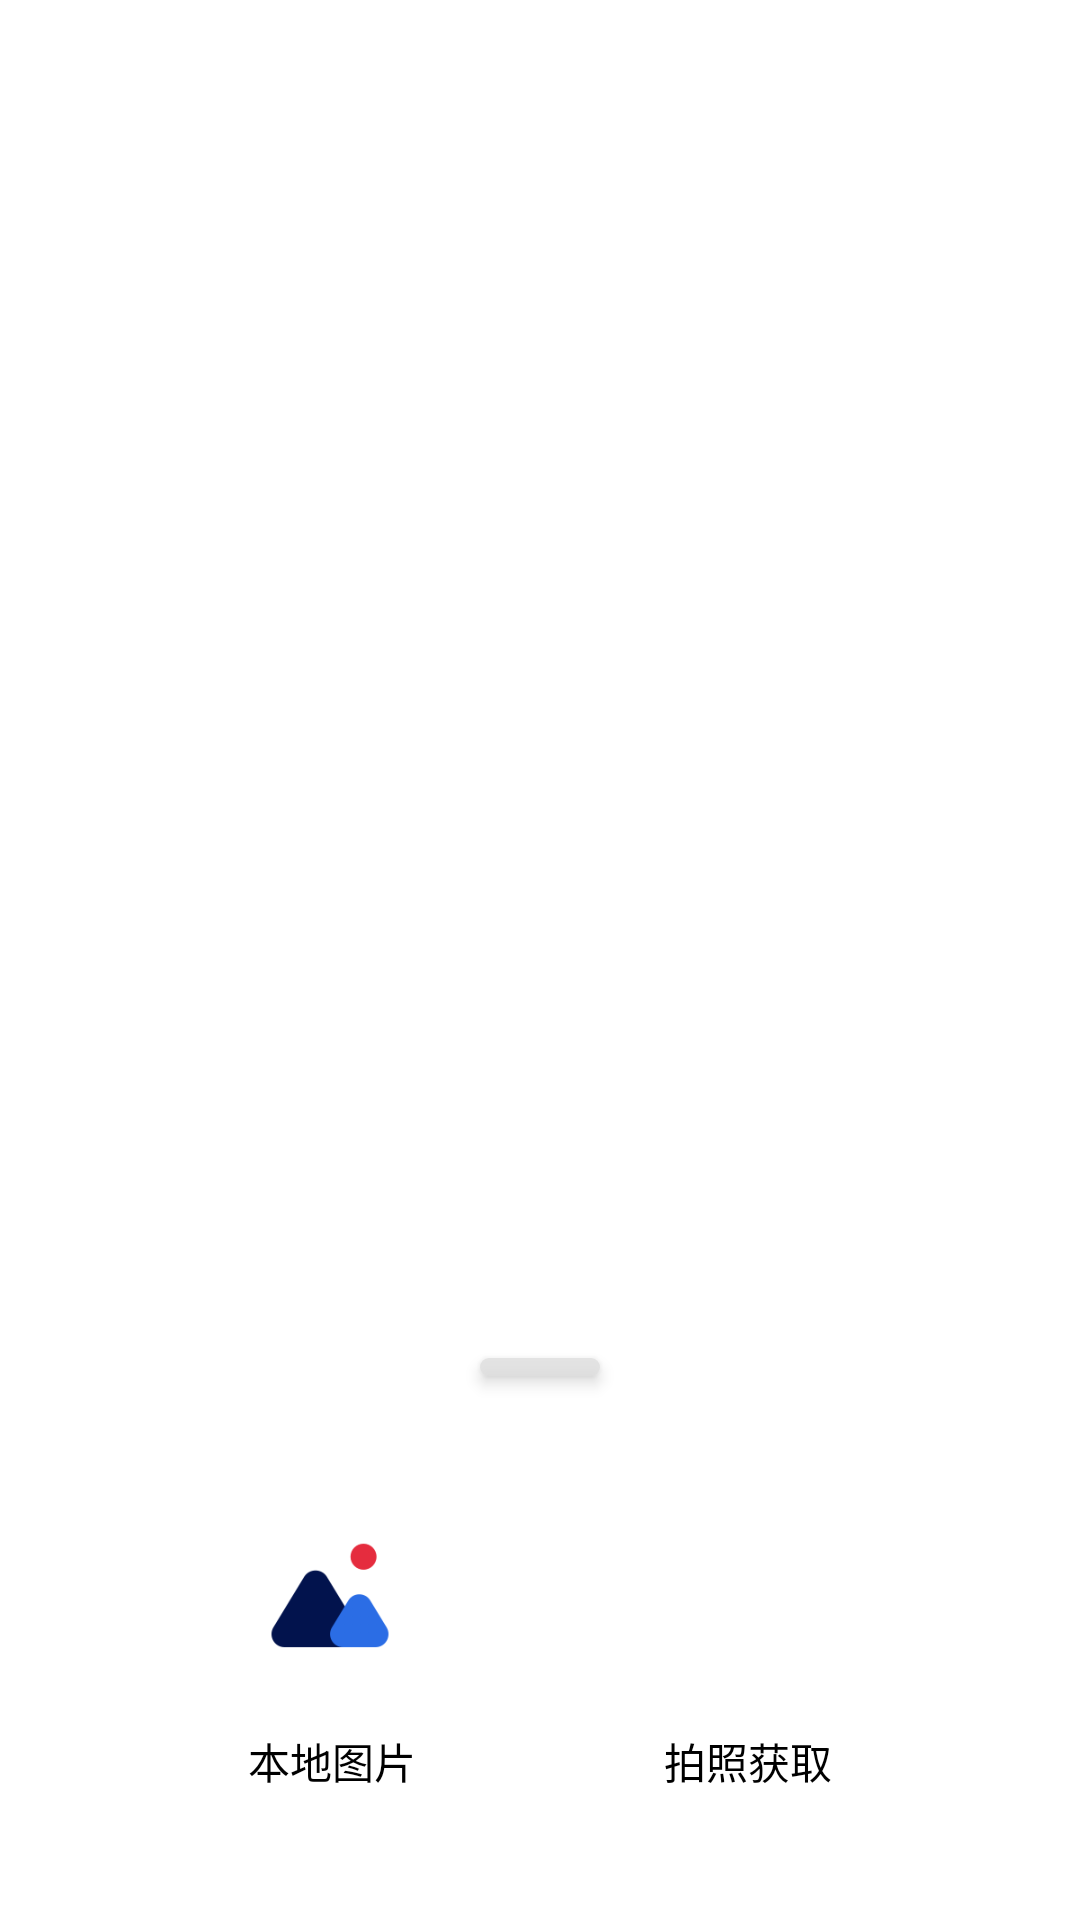

The Android layout XML behind this screen, and the referenced resources:
<!-- AndroidManifest.xml: application theme Theme.SEAI -->
<!-- res/layout/selectphoto.xml -->
<?xml version="1.0" encoding="utf-8"?>
<androidx.constraintlayout.widget.ConstraintLayout xmlns:android="http://schemas.android.com/apk/res/android"
    android:layout_width="match_parent"
    android:layout_height="wrap_content"
    xmlns:app="http://schemas.android.com/apk/res-auto">

    <View
        android:id="@+id/menu"
        android:layout_width="match_parent"
        android:layout_height="0dp"
        android:background="@drawable/top_radius"
        android:translationZ="3dp"
        app:layout_constraintBottom_toBottomOf="parent"
        app:layout_constraintDimensionRatio="16:9" />

    <View
        android:id="@+id/bar"
        android:layout_width="40dp"
        android:layout_height="6dp"
        android:layout_marginTop="15dp"
        android:background="@drawable/small_bar"
        android:translationZ="3dp"
        app:layout_constraintEnd_toEndOf="@id/menu"
        app:layout_constraintStart_toStartOf="@id/menu"
        app:layout_constraintTop_toTopOf="@id/menu" />

    <ImageView
        android:id="@+id/album"
        android:layout_width="60dp"
        android:layout_height="60dp"
        android:translationZ="3dp"
        android:contentDescription="@string/LocalPhoto"
        app:layout_constraintBottom_toTopOf="@id/album_tv"
        app:layout_constraintEnd_toStartOf="@id/take"
        app:layout_constraintHorizontal_chainStyle="spread"
        app:layout_constraintStart_toStartOf="@id/menu"
        app:layout_constraintTop_toBottomOf="@id/bar"
        app:layout_constraintVertical_chainStyle="packed"
        app:srcCompat="@drawable/album" />

    <ImageView
        android:id="@+id/take"
        android:layout_width="60dp"
        android:layout_height="60dp"
        android:translationZ="3dp"
        android:contentDescription="@string/TakeToGet"
        app:layout_constraintBottom_toTopOf="@id/take_tv"
        app:layout_constraintEnd_toEndOf="@id/menu"
        app:layout_constraintStart_toEndOf="@id/album"
        app:layout_constraintTop_toBottomOf="@id/bar"
        app:layout_constraintVertical_chainStyle="packed"
        app:srcCompat="@drawable/take_photo" />

    <TextView
        android:id="@+id/album_tv"
        android:layout_width="wrap_content"
        android:layout_height="wrap_content"
        android:layout_marginTop="15dp"
        android:text="@string/LocalPhoto"
        android:textColor="@color/black"
        android:textSize="14sp"
        android:translationZ="3dp"
        app:layout_constraintBottom_toBottomOf="@id/menu"
        app:layout_constraintEnd_toStartOf="@id/take_tv"
        app:layout_constraintStart_toStartOf="@id/menu"
        app:layout_constraintTop_toBottomOf="@id/album" />

    <TextView
        android:id="@+id/take_tv"
        android:layout_width="wrap_content"
        android:layout_height="wrap_content"
        android:layout_marginTop="15dp"
        android:text="@string/TakeToGet"
        android:textColor="@color/black"
        android:textSize="14sp"
        android:translationZ="3dp"
        app:layout_constraintBottom_toBottomOf="@id/menu"
        app:layout_constraintEnd_toEndOf="@id/menu"
        app:layout_constraintStart_toEndOf="@id/album_tv"
        app:layout_constraintTop_toBottomOf="@id/take" />

    <androidx.constraintlayout.widget.Group
        android:id="@+id/group"
        android:layout_width="wrap_content"
        android:layout_height="wrap_content"
        app:constraint_referenced_ids="menu,bar,album_tv,take_tv,take,album" />


</androidx.constraintlayout.widget.ConstraintLayout>
<!-- resources referenced by this layout -->
<resources>
  <color name="black">#FF000000</color>
  <!-- drawable album: png bitmap (drawable, 7006 bytes) -->
  <!-- drawable small_bar (drawable) -->
  <?xml version="1.0" encoding="utf-8"?>
  <shape xmlns:android="http://schemas.android.com/apk/res/android"
      android:shape="rectangle">
      <corners
          android:topLeftRadius="3dp"
          android:topRightRadius="3dp"
          android:bottomRightRadius="3dp"
          android:bottomLeftRadius="3dp"
          />
      <solid android:color="#D0E0E0E0" />
  </shape>
  <string name="LocalPhoto">本地图片</string>
  <string name="TakeToGet">拍照获取</string>
  <style name="Theme.SEAI" parent="Theme.MaterialComponents.DayNight.NoActionBar">
          
          <item name="colorPrimary">@color/blue</item>
          <item name="colorPrimaryVariant">@color/blue</item>
          <item name="colorOnPrimary">@color/white</item>
          
          <item name="colorSecondary">@color/green</item>
          <item name="colorSecondaryVariant">@color/green</item>
          <item name="colorOnSecondary">@color/black</item>
          
  
          
      </style>
  <color name="blue">#FFD1E7FE</color>
  <color name="white">#FFFFFFFF</color>
  <color name="green">#FFBAF1E3</color>
</resources>
